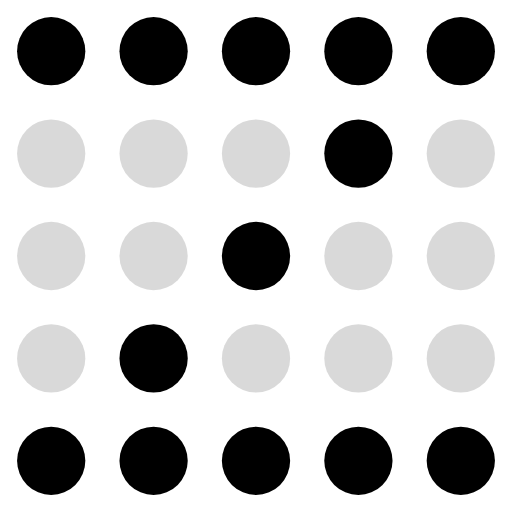
t = 0.00 s
t = 0.08 s: frame unchanged from t = 0.00 s, image omitted
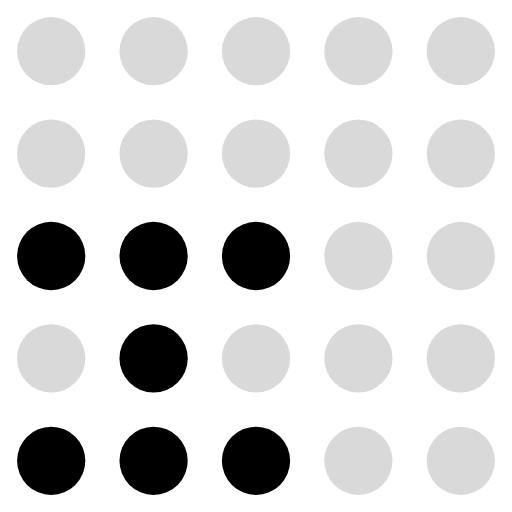
t = 0.19 s
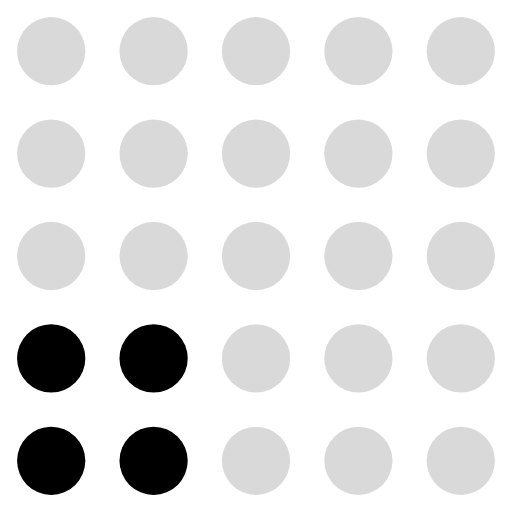
t = 0.27 s
t = 0.35 s: frame unchanged from t = 0.27 s, image omitted
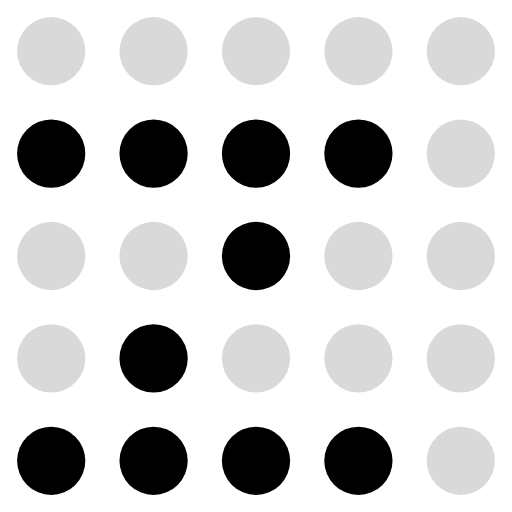
t = 0.46 s

The animated SVG that drew these frames (rendered in a browser with its animation timeline set to each time). Animation: 25 SMIL elements (animate=25); one cycle of 0.54 s, repeats indefinitely.

<svg xmlns="http://www.w3.org/2000/svg" viewBox="0 0 30 30" fill="currentColor"><circle cx="3" cy="3" r="2" fill="currentColor" fill-opacity="1"><animate attributeName="fill-opacity" values="1;0.15;0.15;0.15;0.15;0.15" dur="0.54s" calcMode="discrete" repeatCount="indefinite"/></circle><circle cx="9" cy="3" r="2" fill="currentColor" fill-opacity="1"><animate attributeName="fill-opacity" values="1;0.15;0.15;0.15;0.15;0.15" dur="0.54s" calcMode="discrete" repeatCount="indefinite"/></circle><circle cx="15" cy="3" r="2" fill="currentColor" fill-opacity="1"><animate attributeName="fill-opacity" values="1;0.15;0.15;0.15;0.15;0.15" dur="0.54s" calcMode="discrete" repeatCount="indefinite"/></circle><circle cx="21" cy="3" r="2" fill="currentColor" fill-opacity="1"><animate attributeName="fill-opacity" values="1;0.15;0.15;0.15;0.15;0.15" dur="0.54s" calcMode="discrete" repeatCount="indefinite"/></circle><circle cx="27" cy="3" r="2" fill="currentColor" fill-opacity="1"><animate attributeName="fill-opacity" values="1;0.15;0.15;0.15;0.15;0.15" dur="0.54s" calcMode="discrete" repeatCount="indefinite"/></circle><circle cx="3" cy="9" r="2" fill="currentColor" fill-opacity="0.15"><animate attributeName="fill-opacity" values="0.15;1;0.15;0.15;0.15;1" dur="0.54s" calcMode="discrete" repeatCount="indefinite"/></circle><circle cx="9" cy="9" r="2" fill="currentColor" fill-opacity="0.15"><animate attributeName="fill-opacity" values="0.15;1;0.15;0.15;0.15;1" dur="0.54s" calcMode="discrete" repeatCount="indefinite"/></circle><circle cx="15" cy="9" r="2" fill="currentColor" fill-opacity="0.15"><animate attributeName="fill-opacity" values="0.15;1;0.15;0.15;0.15;1" dur="0.54s" calcMode="discrete" repeatCount="indefinite"/></circle><circle cx="21" cy="9" r="2" fill="currentColor" fill-opacity="1"><animate attributeName="fill-opacity" values="1;1;0.15;0.15;0.15;1" dur="0.54s" calcMode="discrete" repeatCount="indefinite"/></circle><circle cx="27" cy="9" r="2" fill="currentColor" fill-opacity="0.15"><animate attributeName="fill-opacity" values="0.15;0.15;0.15;0.15;0.15;0.15" dur="0.54s" calcMode="discrete" repeatCount="indefinite"/></circle><circle cx="3" cy="15" r="2" fill="currentColor" fill-opacity="0.15"><animate attributeName="fill-opacity" values="0.15;0.15;1;0.15;1;0.15" dur="0.54s" calcMode="discrete" repeatCount="indefinite"/></circle><circle cx="9" cy="15" r="2" fill="currentColor" fill-opacity="0.15"><animate attributeName="fill-opacity" values="0.15;0.15;1;0.15;1;0.15" dur="0.54s" calcMode="discrete" repeatCount="indefinite"/></circle><circle cx="15" cy="15" r="2" fill="currentColor" fill-opacity="1"><animate attributeName="fill-opacity" values="1;1;1;0.15;1;1" dur="0.54s" calcMode="discrete" repeatCount="indefinite"/></circle><circle cx="21" cy="15" r="2" fill="currentColor" fill-opacity="0.15"><animate attributeName="fill-opacity" values="0.15;0.15;0.15;0.15;0.15;0.15" dur="0.54s" calcMode="discrete" repeatCount="indefinite"/></circle><circle cx="27" cy="15" r="2" fill="currentColor" fill-opacity="0.15"><animate attributeName="fill-opacity" values="0.15;0.15;0.15;0.15;0.15;0.15" dur="0.54s" calcMode="discrete" repeatCount="indefinite"/></circle><circle cx="3" cy="21" r="2" fill="currentColor" fill-opacity="0.15"><animate attributeName="fill-opacity" values="0.15;0.15;0.15;1;0.15;0.15" dur="0.54s" calcMode="discrete" repeatCount="indefinite"/></circle><circle cx="9" cy="21" r="2" fill="currentColor" fill-opacity="1"><animate attributeName="fill-opacity" values="1;1;1;1;1;1" dur="0.54s" calcMode="discrete" repeatCount="indefinite"/></circle><circle cx="15" cy="21" r="2" fill="currentColor" fill-opacity="0.15"><animate attributeName="fill-opacity" values="0.15;0.15;0.15;0.15;0.15;0.15" dur="0.54s" calcMode="discrete" repeatCount="indefinite"/></circle><circle cx="21" cy="21" r="2" fill="currentColor" fill-opacity="0.15"><animate attributeName="fill-opacity" values="0.15;0.15;0.15;0.15;0.15;0.15" dur="0.54s" calcMode="discrete" repeatCount="indefinite"/></circle><circle cx="27" cy="21" r="2" fill="currentColor" fill-opacity="0.15"><animate attributeName="fill-opacity" values="0.15;0.15;0.15;0.15;0.15;0.15" dur="0.54s" calcMode="discrete" repeatCount="indefinite"/></circle><circle cx="3" cy="27" r="2" fill="currentColor" fill-opacity="1"><animate attributeName="fill-opacity" values="1;1;1;1;1;1" dur="0.54s" calcMode="discrete" repeatCount="indefinite"/></circle><circle cx="9" cy="27" r="2" fill="currentColor" fill-opacity="1"><animate attributeName="fill-opacity" values="1;1;1;1;1;1" dur="0.54s" calcMode="discrete" repeatCount="indefinite"/></circle><circle cx="15" cy="27" r="2" fill="currentColor" fill-opacity="1"><animate attributeName="fill-opacity" values="1;1;1;0.15;1;1" dur="0.54s" calcMode="discrete" repeatCount="indefinite"/></circle><circle cx="21" cy="27" r="2" fill="currentColor" fill-opacity="1"><animate attributeName="fill-opacity" values="1;1;0.15;0.15;0.15;1" dur="0.54s" calcMode="discrete" repeatCount="indefinite"/></circle><circle cx="27" cy="27" r="2" fill="currentColor" fill-opacity="1"><animate attributeName="fill-opacity" values="1;0.15;0.15;0.15;0.15;0.15" dur="0.54s" calcMode="discrete" repeatCount="indefinite"/></circle></svg>
